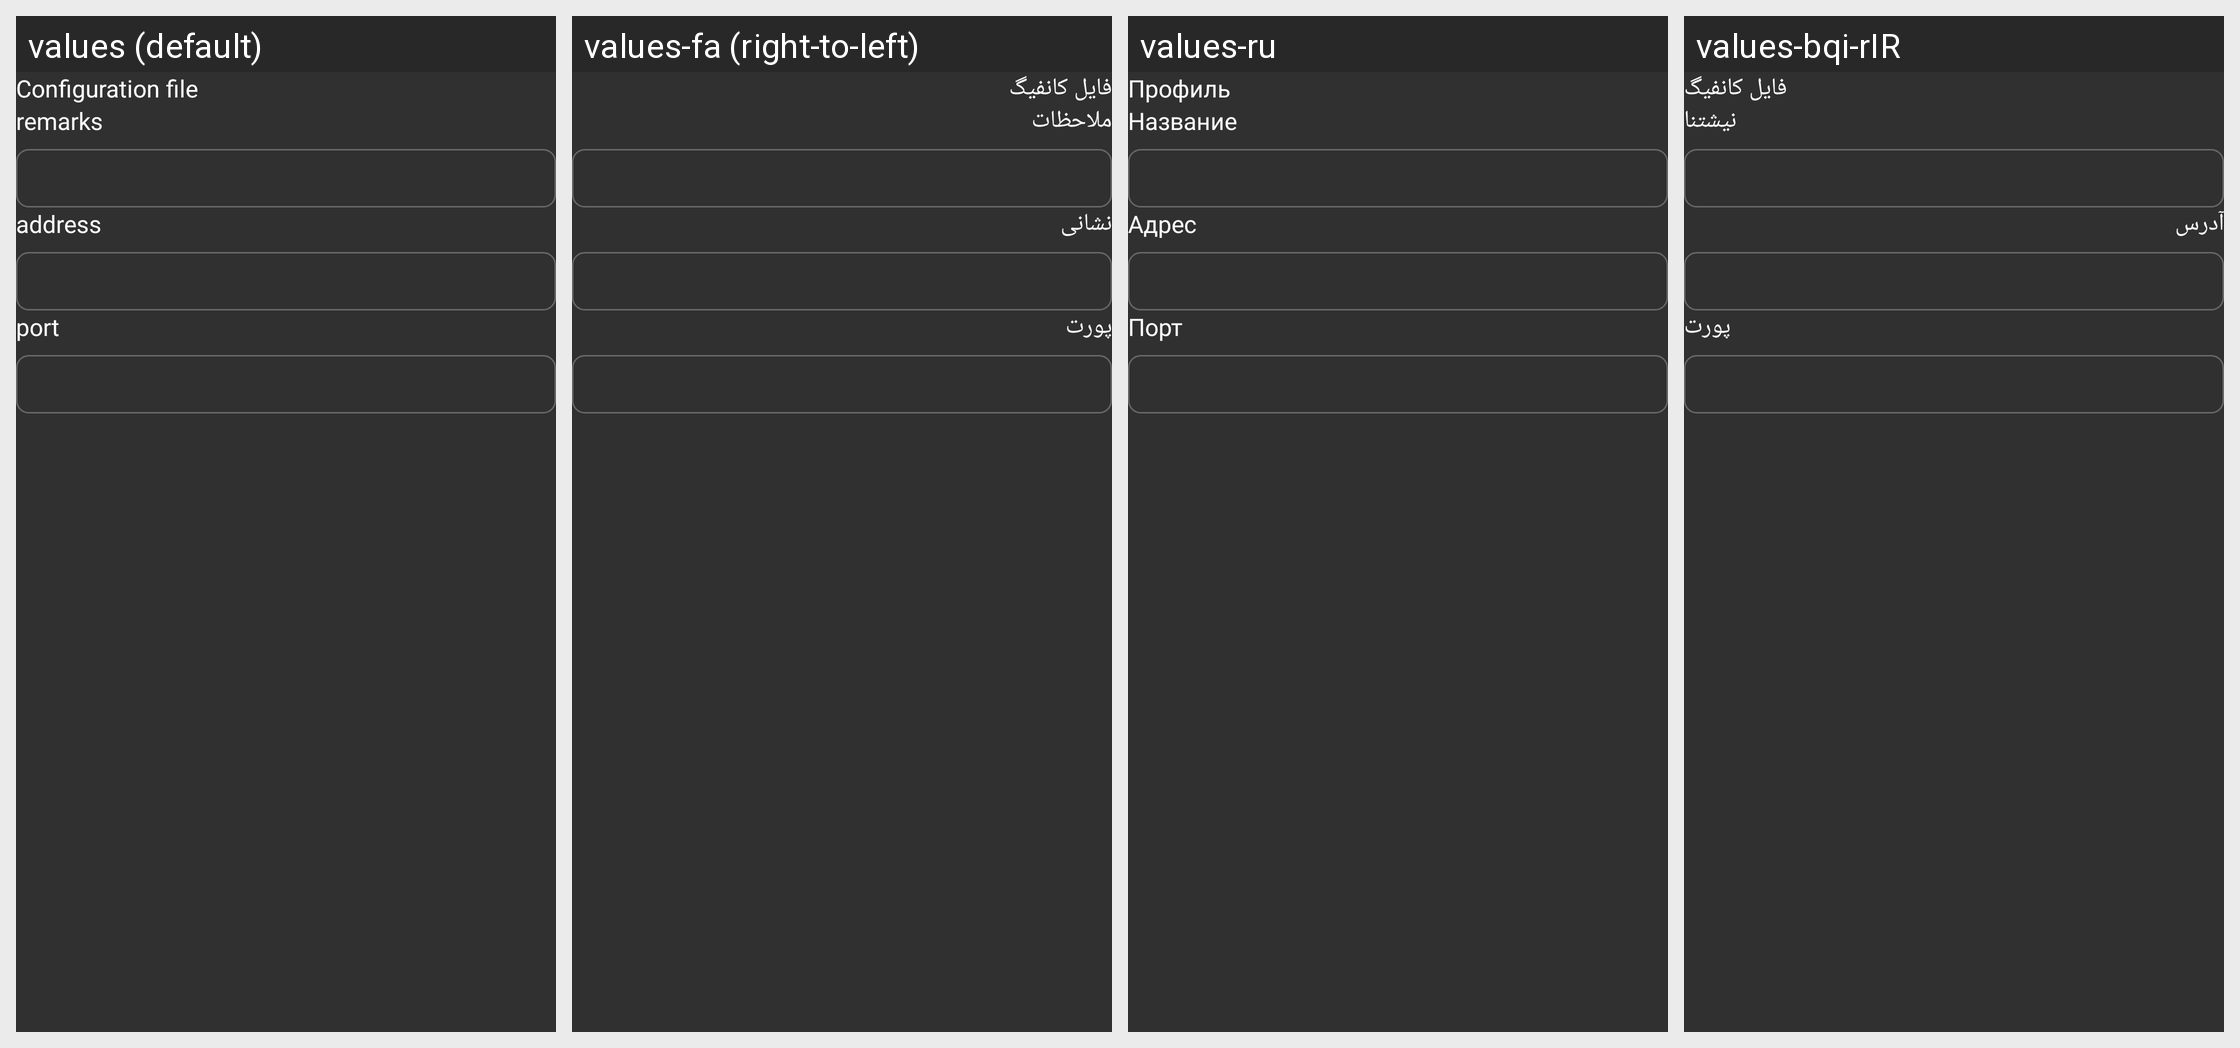

Strings drawn on this Android screen and how each of the app's shown locales translates them:
Android screen res/layout/layout_address_port.xml rendered under 4 locales, left to right: values (default), values-fa (right-to-left), values-ru, values-bqi-rIR. Device: Nexus 5 (rendered at 1080×1920; each locale shown at half size, 540×960, under a caption strip naming it); theme AppThemeDayNight.
Other locales in the repository, not shown: values-ar, values-bn, values-vi.
Strings drawn on this screen, with the default value and each locale's value (text and hints the layout hard-codes, and strings that could not be matched under every locale, appear in the picture but are not listed):

title_server
  values: Configuration file
  values-fa: فایل کانفیگ
  values-ru: Профиль
  values-bqi-rIR: فایل کانفیگ

server_lab_remarks
  values: remarks
  values-fa: ملاحظات
  values-ru: Название
  values-bqi-rIR: نیشتنا

server_lab_address3
  values: address
  values-fa: نشانی
  values-ru: Адрес
  values-bqi-rIR: آدرس

server_lab_port3
  values: port
  values-fa: پورت
  values-ru: Порт
  values-bqi-rIR: پورت
